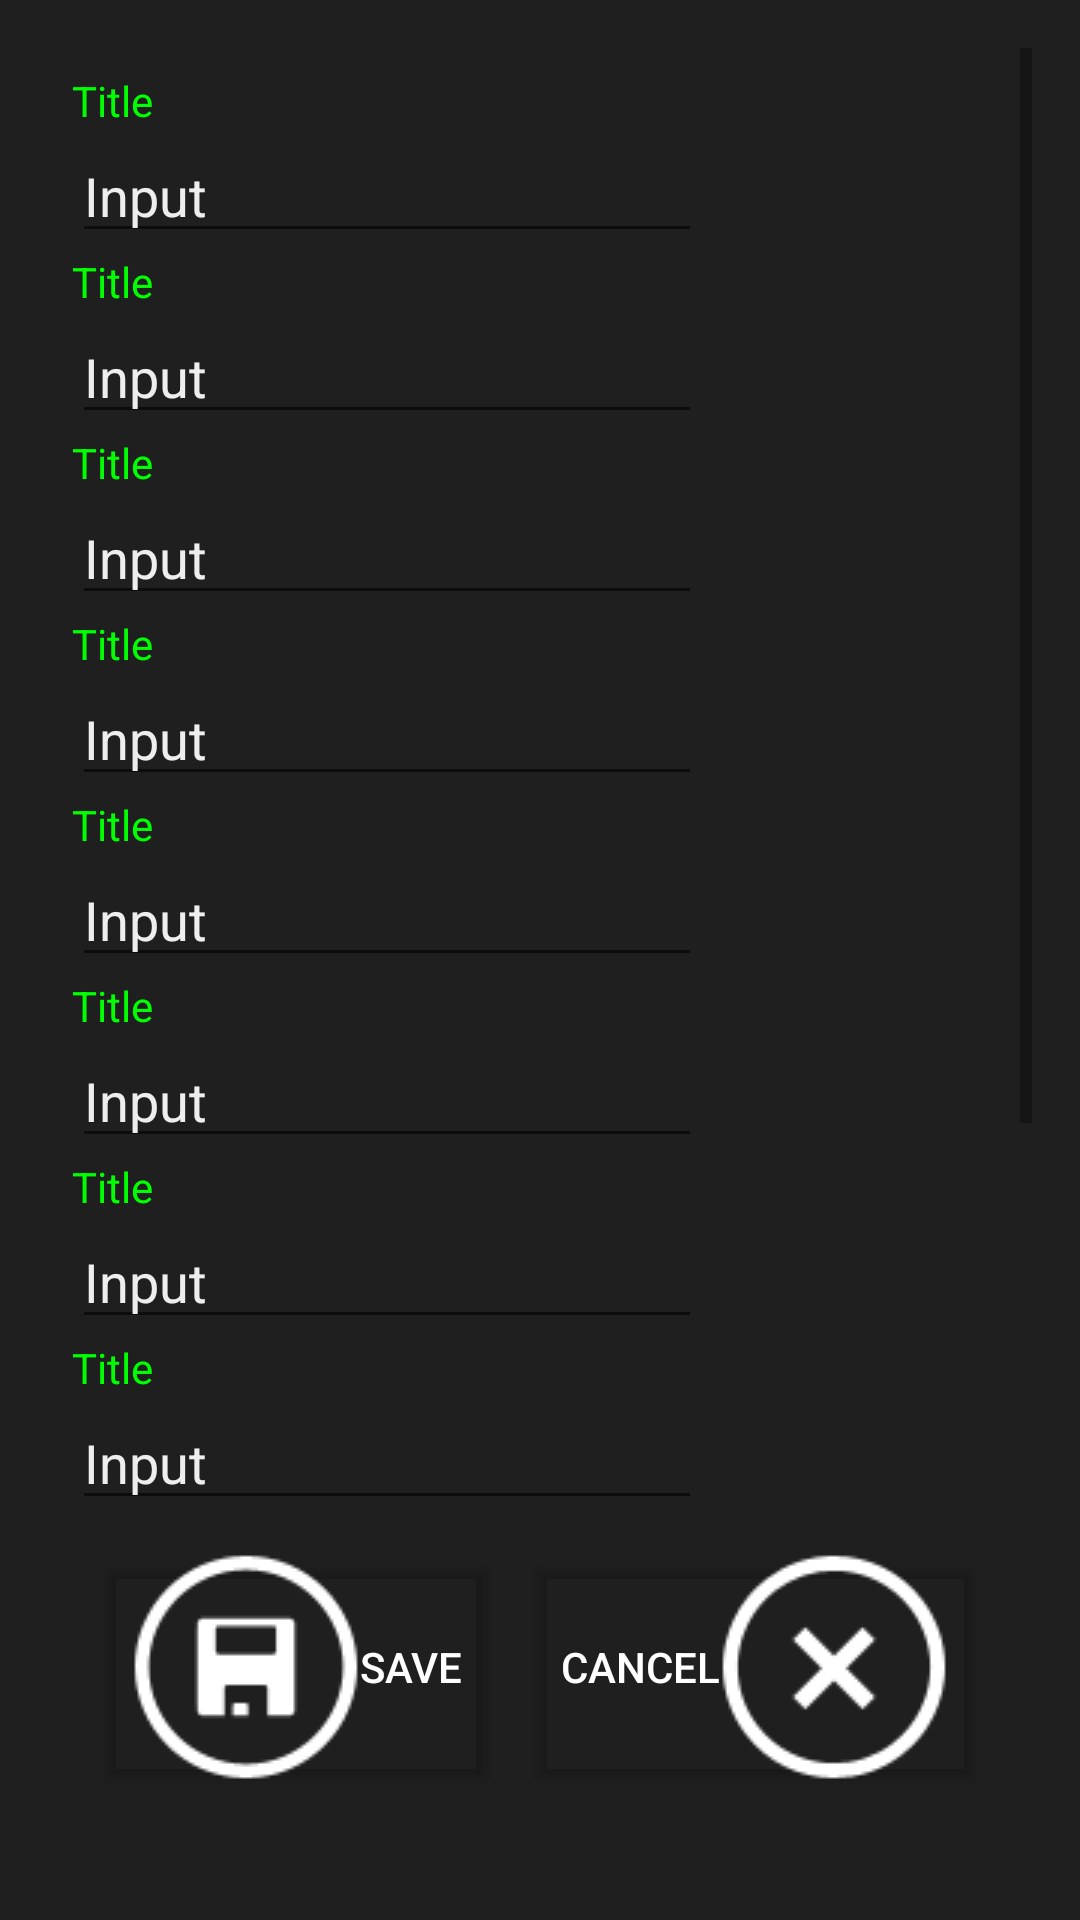

Android layout source for this screen:
<!-- AndroidManifest.xml: application theme AppTheme -->
<!-- res/layout/fragment_launcher_settings.xml -->
<?xml version="1.0" encoding="utf-8"?>
<androidx.constraintlayout.widget.ConstraintLayout xmlns:android="http://schemas.android.com/apk/res/android"
    xmlns:app="http://schemas.android.com/apk/res-auto"
    xmlns:tools="http://schemas.android.com/tools"
    android:layout_width="match_parent"
    android:layout_height="match_parent"
    android:background="#1F1F1F">

    <ScrollView
        android:layout_width="match_parent"
        android:layout_height="match_parent"
        app:layout_constraintBottom_toBottomOf="parent"
        app:layout_constraintEnd_toEndOf="parent"
        app:layout_constraintStart_toStartOf="parent"
        app:layout_constraintTop_toTopOf="parent"
        android:padding="16dp">

        <LinearLayout
            android:layout_width="match_parent"
            android:layout_height="wrap_content"
            android:orientation="vertical"
            android:padding="8dp">

            <include
                android:id="@+id/fragment_launcher_content_is_tilecount"
                layout="@layout/item_launcher_inputsetting"
                android:layout_width="match_parent"
                android:layout_height="wrap_content" />

            <include
                android:id="@+id/fragment_launcher_content_is_accentcolor"
                layout="@layout/item_launcher_inputsetting"
                android:layout_width="match_parent"
                android:layout_height="wrap_content" />

            <include
                android:id="@+id/fragment_launcher_content_is_backgroundcolor"
                layout="@layout/item_launcher_inputsetting"
                android:layout_width="match_parent"
                android:layout_height="wrap_content" />

            <include
                android:id="@+id/fragment_launcher_content_is_textcolor"
                layout="@layout/item_launcher_inputsetting"
                android:layout_width="match_parent"
                android:layout_height="wrap_content" />

            <include
                android:id="@+id/fragment_launcher_content_is_showapptiles"
                layout="@layout/item_launcher_inputsetting"
                android:layout_width="match_parent"
                android:layout_height="wrap_content" />

            <include
                android:id="@+id/fragment_launcher_content_is_shownavigationbar"
                layout="@layout/item_launcher_inputsetting"
                android:layout_width="match_parent"
                android:layout_height="wrap_content" />

            <include
                android:id="@+id/fragment_launcher_content_is_showsystemwallpaper"
                layout="@layout/item_launcher_inputsetting"
                android:layout_width="match_parent"
                android:layout_height="wrap_content" />

            <include
                android:id="@+id/fragment_launcher_content_is_iconpack"
                layout="@layout/item_launcher_inputsetting"
                android:layout_width="match_parent"
                android:layout_height="wrap_content" />

            <androidx.constraintlayout.widget.ConstraintLayout
                android:layout_width="match_parent"
                android:layout_height="match_parent"
                tools:layout_editor_absoluteX="8dp"
                tools:layout_editor_absoluteY="450dp">

                <Button
                    android:id="@+id/fragment_launcher_content_bu_saveandreload"
                    android:layout_width="wrap_content"
                    android:layout_height="82dp"
                    android:drawableLeft="@drawable/save"
                    android:text="@string/save_settings"
                    android:backgroundTint="@android:color/transparent"
                    android:textColor="#FFFFFF"
                    android:layout_margin="8dp"
                    app:layout_constraintBottom_toBottomOf="parent"
                    app:layout_constraintStart_toStartOf="parent"
                    app:layout_constraintTop_toTopOf="parent" />

                <Button
                    android:id="@+id/fragment_launcher_content_is_cancelandclose"
                    android:layout_width="wrap_content"
                    android:layout_height="82dp"
                    android:drawableRight="@drawable/close"
                    android:text="@string/cancel_settings"
                    android:backgroundTint="@android:color/transparent"
                    android:textColor="#FFFFFF"
                    android:layout_margin="8dp"
                    app:layout_constraintBottom_toBottomOf="parent"
                    app:layout_constraintEnd_toEndOf="parent"
                    app:layout_constraintTop_toTopOf="parent" />

            </androidx.constraintlayout.widget.ConstraintLayout>

            <TextView
                android:layout_width="match_parent"
                android:layout_height="wrap_content"
                android:text="@string/settings_powered_by"
                android:textSize="18sp"
                android:layout_marginTop="200dp"
                android:layout_marginBottom="8dp"
                android:textColor="#FFF" />

            <ImageView
                android:layout_width="wrap_content"
                android:layout_height="wrap_content"
                android:src="@drawable/osq"
                android:layout_marginBottom="8dp"
                android:layout_gravity="center"/>

        </LinearLayout>
    </ScrollView>
</androidx.constraintlayout.widget.ConstraintLayout>
<!-- res/layout/item_launcher_inputsetting.xml (included above) -->
<?xml version="1.0" encoding="utf-8"?>
<androidx.constraintlayout.widget.ConstraintLayout xmlns:android="http://schemas.android.com/apk/res/android"
    xmlns:app="http://schemas.android.com/apk/res-auto"
    xmlns:tools="http://schemas.android.com/tools"
    android:layout_width="match_parent"
    android:layout_height="match_parent">

    <TextView
        android:id="@+id/item_launcher_inputsetting_tv_title"
        android:layout_width="wrap_content"
        android:layout_height="wrap_content"
        android:text="Title"
        android:textColor="@color/text"
        app:layout_constraintStart_toStartOf="parent"
        app:layout_constraintTop_toTopOf="parent" />

    <EditText
        android:id="@+id/item_launcher_inputsetting_et_input"
        android:layout_width="wrap_content"
        android:layout_height="wrap_content"
        android:ems="10"
        android:inputType="textPersonName"
        android:textColor="@color/text"
        android:textColorHint="#EEEEEE"
        android:hint="Input"
        app:layout_constraintStart_toStartOf="parent"
        app:layout_constraintTop_toBottomOf="@+id/item_launcher_inputsetting_tv_title" />

</androidx.constraintlayout.widget.ConstraintLayout>
<!-- resources referenced by this layout -->
<resources>
  <color name="text">#00FF00</color>
  <!-- drawable close: png bitmap (drawable, 1896 bytes) -->
  <!-- drawable osq: png bitmap (drawable, 33635 bytes) -->
  <!-- drawable save: png bitmap (drawable, 1625 bytes) -->
  <string name="cancel_settings">Cancel</string>
  <string name="save_settings">Save</string>
  <string name="settings_powered_by">Powered by:</string>
  <style name="AppTheme" parent="Theme.AppCompat.Light.DarkActionBar">
          
          
          
          
      </style>
</resources>
